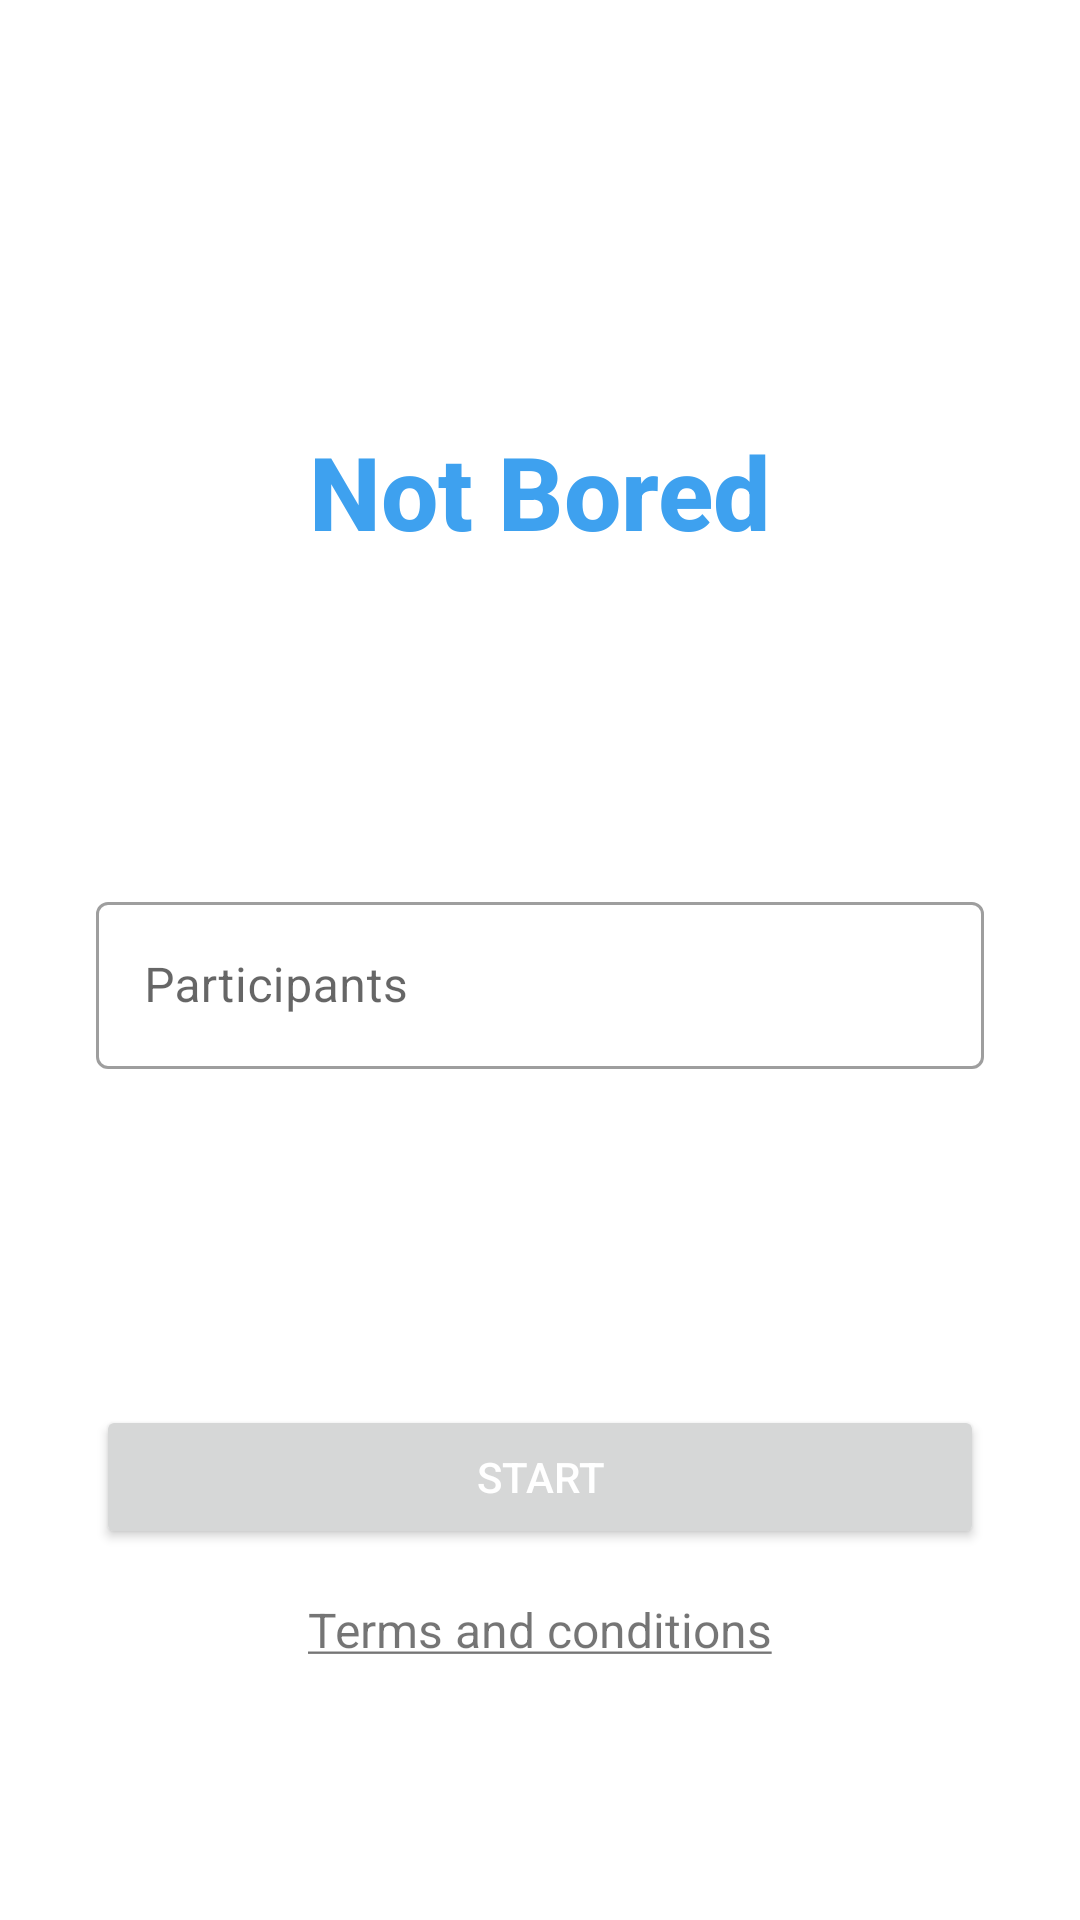

Android layout source for this screen:
<!-- AndroidManifest.xml: application theme Theme.Integradorandroid -->
<!-- res/layout/fragment_main.xml -->
<?xml version="1.0" encoding="utf-8"?>
<androidx.constraintlayout.widget.ConstraintLayout
    xmlns:android="http://schemas.android.com/apk/res/android"
    xmlns:app="http://schemas.android.com/apk/res-auto"
    xmlns:tools="http://schemas.android.com/tools"
    android:id="@+id/frameLayout"
    android:layout_width="match_parent"
    android:layout_height="match_parent"
    tools:context=".MainFragment">

    <TextView
        android:id="@+id/textView4"
        android:layout_width="wrap_content"
        android:layout_height="wrap_content"
        android:layout_marginTop="32dp"
        android:fontFamily="sans-serif-medium"
        android:text="@string/not_bored"
        android:textColor="#3EA1EF"
        android:textSize="34sp"
        android:textStyle="bold"
        app:layout_constraintBottom_toTopOf="@+id/textInputLayout"
        app:layout_constraintEnd_toEndOf="parent"
        app:layout_constraintStart_toStartOf="parent"
        app:layout_constraintTop_toTopOf="parent" />

    <com.google.android.material.textfield.TextInputLayout
        android:id="@+id/textInputLayout"
        android:layout_width="match_parent"
        android:layout_height="wrap_content"
        android:layout_marginStart="32dp"
        android:layout_marginTop="32dp"
        android:layout_marginEnd="32dp"
        android:hint="@string/participants_hint"
        app:errorEnabled="true"
        app:layout_constraintBottom_toBottomOf="parent"
        app:layout_constraintEnd_toEndOf="parent"
        app:layout_constraintStart_toStartOf="parent"
        app:layout_constraintTop_toTopOf="parent"
        style="@style/Widget.MaterialComponents.TextInputLayout.OutlinedBox">

        <com.google.android.material.textfield.TextInputEditText
            android:id="@+id/input_participants"
            android:layout_width="match_parent"
            android:layout_height="wrap_content"
            android:inputType="number"
            android:textColorHint="@color/material_on_primary_disabled"
            app:layout_constraintBottom_toTopOf="@+id/button2"
            app:layout_constraintTop_toBottomOf="@+id/textView4"
            tools:ignore="TextContrastCheck"
            tools:layout_editor_absoluteX="0dp" />

    </com.google.android.material.textfield.TextInputLayout>


    <Button
        android:id="@+id/btn_start"
        android:layout_width="0dp"
        android:layout_height="wrap_content"
        android:layout_marginStart="32dp"
        android:layout_marginEnd="32dp"
        android:layout_marginBottom="32dp"
        android:text="@string/start_btn"
        android:textColor="#FFFFFF"
        app:layout_constraintBottom_toBottomOf="parent"
        app:layout_constraintEnd_toEndOf="parent"
        app:layout_constraintHorizontal_bias="0.0"
        app:layout_constraintStart_toStartOf="parent"
        app:layout_constraintTop_toBottomOf="@+id/textInputLayout" />

    <TextView
        android:id="@+id/tv_termsAndConditions"
        android:layout_width="wrap_content"
        android:layout_height="wrap_content"
        android:layout_marginTop="16dp"
        android:clickable="true"
        android:text="@string/term_and_conditions"
        android:textAllCaps="false"
        android:textSize="16sp"
        app:layout_constraintEnd_toEndOf="parent"
        app:layout_constraintStart_toStartOf="parent"
        app:layout_constraintTop_toBottomOf="@+id/btn_start"
        tools:ignore="TouchTargetSizeCheck" />

</androidx.constraintlayout.widget.ConstraintLayout>
<!-- resources referenced by this layout -->
<resources>
  <string name="not_bored">Not Bored</string>
  <string name="participants_hint">Participants</string>
  <string name="start_btn">Start</string>
  <string name="term_and_conditions"><u>Terms and conditions</u></string>
  <style name="Theme.Integradorandroid" parent="Theme.MaterialComponents.DayNight.DarkActionBar">
          
          <item name="colorPrimary">@color/purple_500</item>
          <item name="colorPrimaryVariant">@color/purple_700</item>
          <item name="colorOnPrimary">@color/white</item>
          
          <item name="colorSecondary">@color/teal_200</item>
          <item name="colorSecondaryVariant">@color/teal_700</item>
          <item name="colorOnSecondary">@color/black</item>
          
          <item name="android:statusBarColor" tools:targetApi="l">?attr/colorPrimaryVariant</item>
          
      </style>
  <color name="purple_500">#3EA1EF</color>
  <color name="purple_700">#03A9F4</color>
  <color name="white">#1A2357</color>
  <color name="teal_200">#FF03DAC5</color>
  <color name="teal_700">#FF018786</color>
  <color name="black">#FF000000</color>
</resources>
